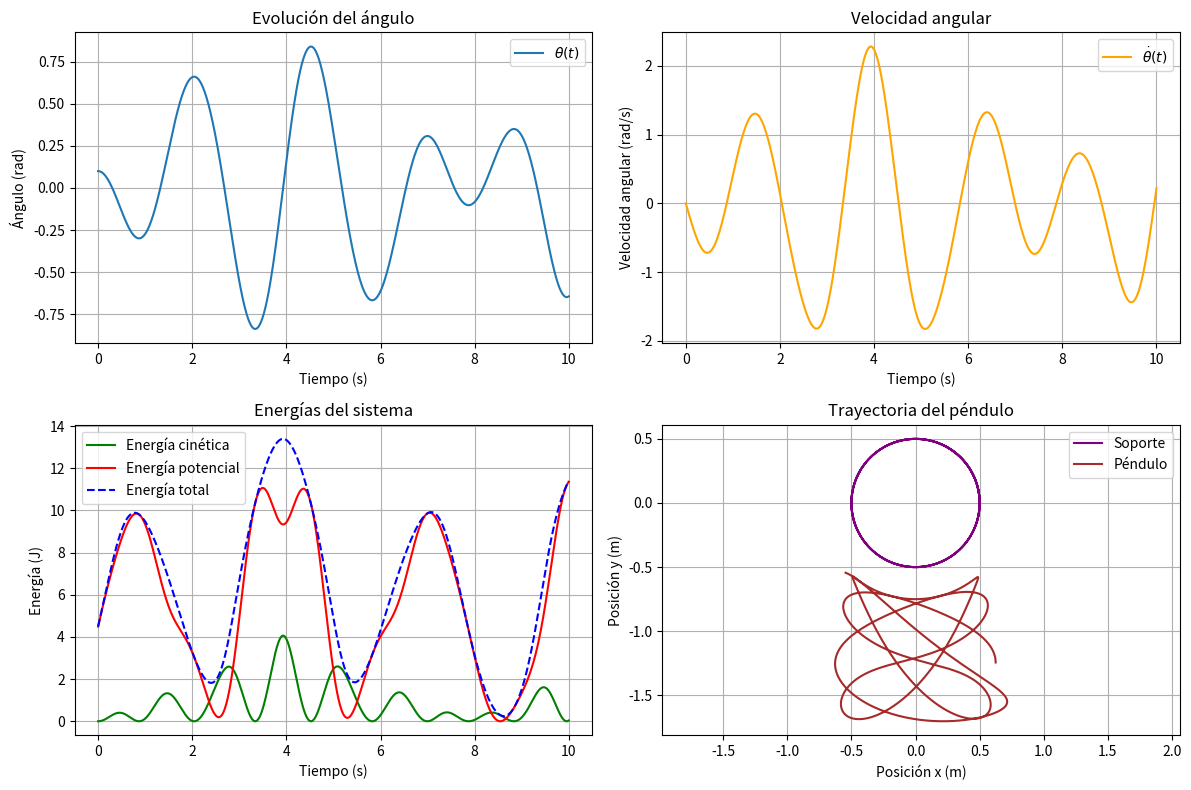

The matplotlib source for this figure:
import numpy as np
import matplotlib.pyplot as plt
from scipy.integrate import solve_ivp

# Parámetros del sistema
g = 9.81      # Gravedad (m/s^2)
m = 1.0       # Masa del péndulo (kg)
L = 1.25       # Longitud del péndulo (m)
r = 0.5       # Radio de la circunferencia (m)
omega = 2.0   # Velocidad angular del soporte (rad/s)

# Ecuación diferencial
def pendulum_motion(t, y):
    theta, theta_dot = y  # y[0] = theta, y[1] = theta_dot
    phi = omega * t
    theta_ddot = - (g / L) * np.sin(theta) - (r * omega**2 / L) * np.cos(theta) * np.cos(phi - theta)
    return [theta_dot, theta_ddot]

# Condiciones iniciales
theta0 = 0.1  # Ángulo inicial (rad)
theta_dot0 = 0.0  # Velocidad angular inicial (rad/s)
y0 = [theta0, theta_dot0]

# Tiempo de simulación
t_span = (0, 10)  # Desde 0 a 10 segundos
t_eval = np.linspace(t_span[0], t_span[1], 1000)  # Puntos de evaluación

# Resolver la ecuación diferencial
sol = solve_ivp(pendulum_motion, t_span, y0, t_eval=t_eval, method='RK45')

# Extraer soluciones
t = sol.t
theta = sol.y[0]
theta_dot = sol.y[1]

# Calcular energías
phi = omega * t
x_a = r * np.cos(phi)
y_a = r * np.sin(phi)

x_p = x_a + L * np.sin(theta)
y_p = y_a - L * np.cos(theta)

kinetic_energy = 0.5 * m * (L * theta_dot)**2
potential_energy = m * g * (y_p - y_p.min())  # Ajustar a energía potencial mínima
total_energy = kinetic_energy + potential_energy

# Graficar resultados
plt.figure(figsize=(12, 8))

# Ángulo vs tiempo
plt.subplot(2, 2, 1)
plt.plot(t, theta, label=r"$\theta(t)$")
plt.xlabel("Tiempo (s)")
plt.ylabel("Ángulo (rad)")
plt.title("Evolución del ángulo")
plt.legend()
plt.grid()

# Velocidad angular vs tiempo
plt.subplot(2, 2, 2)
plt.plot(t, theta_dot, label=r"$\dot{\theta}(t)$", color='orange')
plt.xlabel("Tiempo (s)")
plt.ylabel("Velocidad angular (rad/s)")
plt.title("Velocidad angular")
plt.legend()
plt.grid()

# Energías
plt.subplot(2, 2, 3)
plt.plot(t, kinetic_energy, label="Energía cinética", color='green')
plt.plot(t, potential_energy, label="Energía potencial", color='red')
plt.plot(t, total_energy, label="Energía total", color='blue', linestyle='--')
plt.xlabel("Tiempo (s)")
plt.ylabel("Energía (J)")
plt.title("Energías del sistema")
plt.legend()
plt.grid()

# Trayectoria del péndulo
plt.subplot(2, 2, 4)
plt.plot(x_a, y_a, label="Soporte", color='purple')
plt.plot(x_p, y_p, label="Péndulo", color='brown')
plt.xlabel("Posición x (m)")
plt.ylabel("Posición y (m)")
plt.title("Trayectoria del péndulo")
plt.legend()
plt.axis('equal')
plt.grid()

plt.tight_layout()
plt.show()